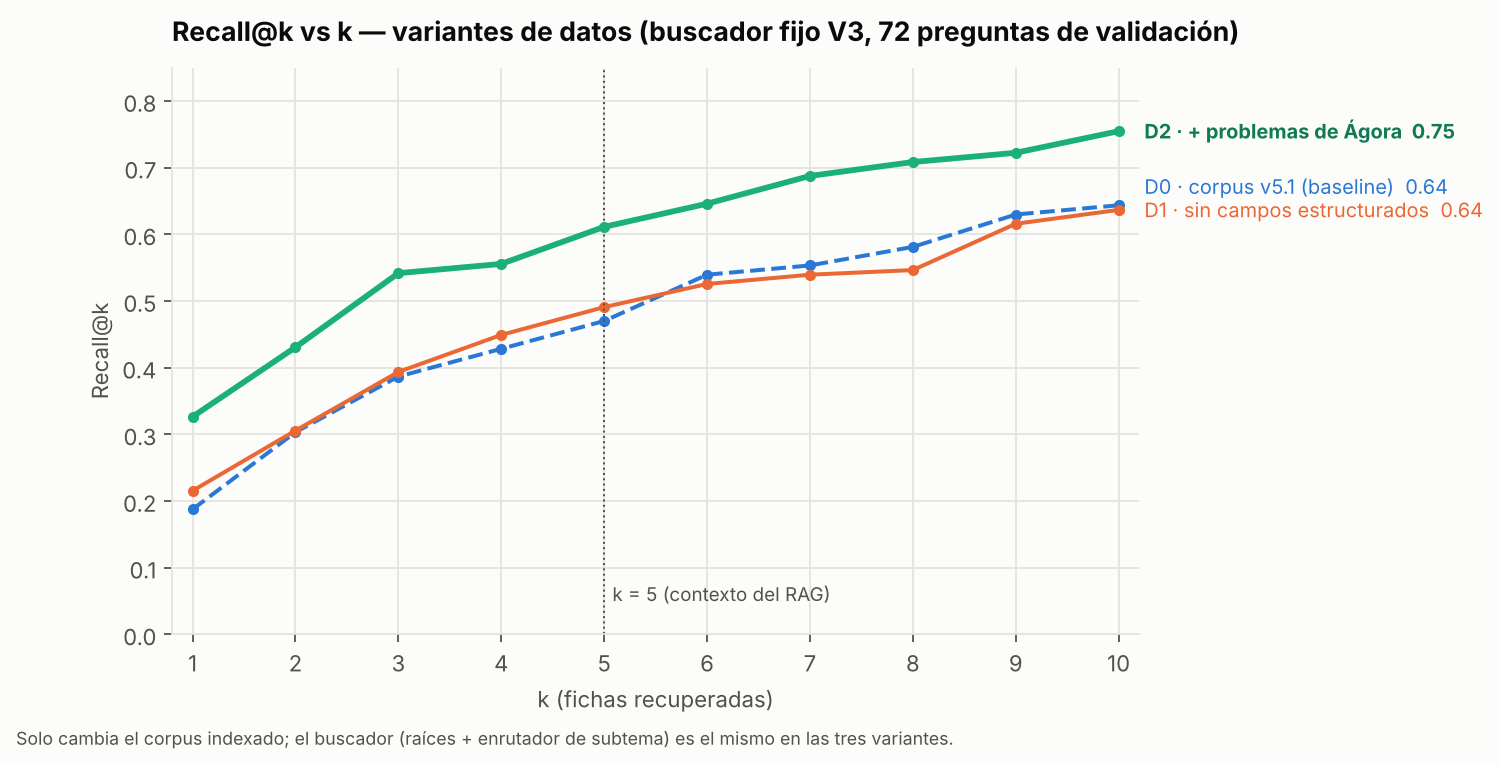

Data behind this chart, as committed beside it:
k, D0, D1, D2
1, 0.1875, 0.2153, 0.3264
2, 0.3032, 0.3056, 0.4306
3, 0.3866, 0.3935, 0.5417
4, 0.4282, 0.4491, 0.5556
5, 0.4699, 0.4907, 0.6111
6, 0.5394, 0.5255, 0.6458
7, 0.5532, 0.5394, 0.6875
8, 0.581, 0.5463, 0.7083
9, 0.6296, 0.6157, 0.7222
10, 0.6435, 0.6366, 0.7546
